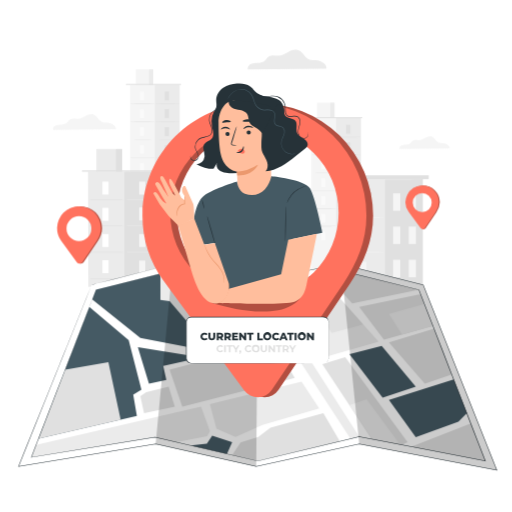
t = 0.00 s
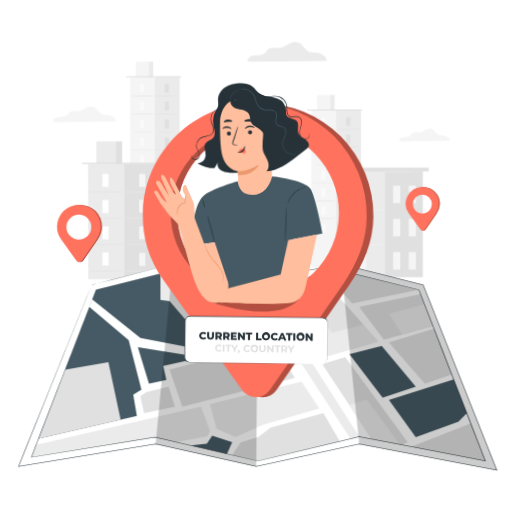
t = 0.56 s
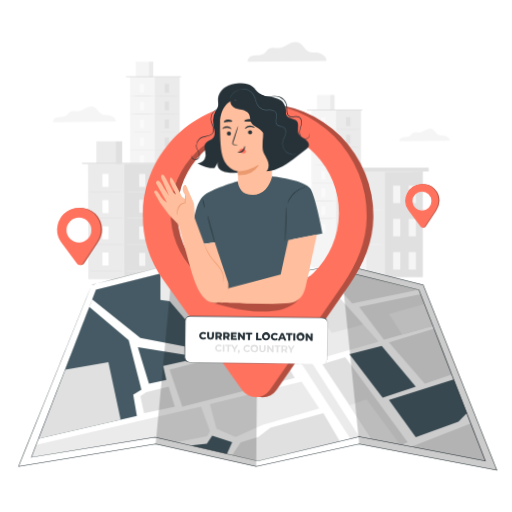
t = 0.94 s
t = 1.50 s: frame unchanged from t = 0.00 s, image omitted
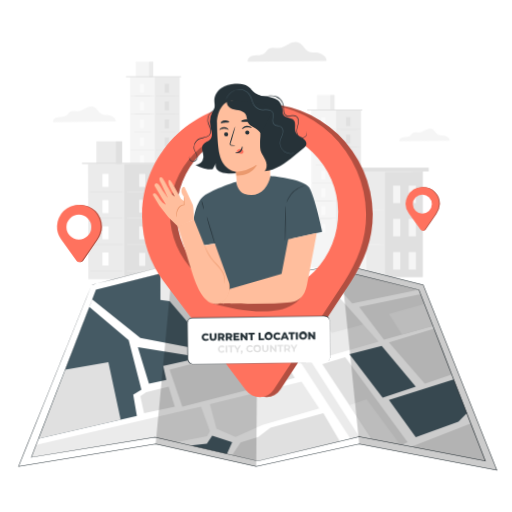
t = 2.06 s
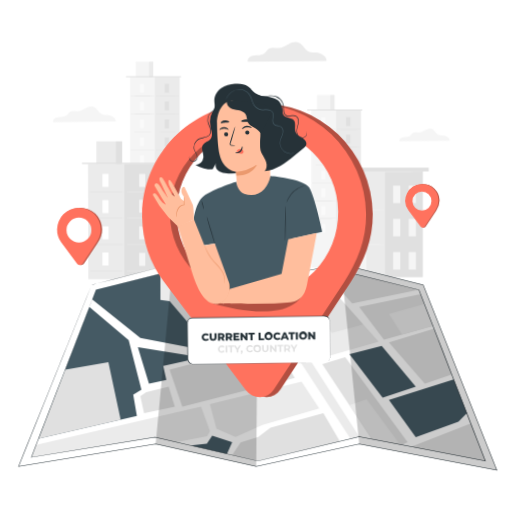
t = 2.44 s

The animated SVG that drew these frames (rendered in a browser with its animation timeline set to each time). Animation: 2 CSS @keyframes rules; one cycle of 3.00 s, repeats indefinitely.

<svg class="animated" id="freepik_stories-current-location" xmlns="http://www.w3.org/2000/svg" viewBox="0 0 500 500" version="1.1" xmlns:xlink="http://www.w3.org/1999/xlink" xmlns:svgjs="http://svgjs.com/svgjs"><style>svg#freepik_stories-current-location:not(.animated) .animable {opacity: 0;}svg#freepik_stories-current-location.animated #freepik--background-complete--inject-5 {animation: 1.5s Infinite  linear floating;animation-delay: 0s;}svg#freepik_stories-current-location.animated #freepik--Locators--inject-5 {animation: 1.5s Infinite  linear wind;animation-delay: 0s;}svg#freepik_stories-current-location.animated #freepik--Character--inject-5 {animation: 3s Infinite  linear wind;animation-delay: 0s;}            @keyframes floating {                0% {                    opacity: 1;                    transform: translateY(0px);                }                50% {                    transform: translateY(-10px);                }                100% {                    opacity: 1;                    transform: translateY(0px);                }            }                    @keyframes wind {                0% {                    transform: rotate( 0deg );                }                25% {                    transform: rotate( 1deg );                }                75% {                    transform: rotate( -1deg );                }            }        </style><g id="freepik--background-complete--inject-5" class="animable" style="transform-origin: 245.476px 164.33px;"><rect x="127.02" y="82.85" width="48.34" height="153.21" style="fill: rgb(245, 245, 245); transform-origin: 151.19px 159.455px;" id="elyuilho9wzn" class="animable"></rect><rect x="151.19" y="82.85" width="24.17" height="152.79" style="fill: rgb(235, 235, 235); transform-origin: 163.275px 159.245px;" id="el0h04pw9etzpq" class="animable"></rect><rect x="132.54" y="67.8" width="17.07" height="15.04" style="fill: rgb(245, 245, 245); transform-origin: 141.075px 75.32px;" id="ellj19z62yw1" class="animable"></rect><rect x="145.54" y="67.8" width="4.07" height="15.04" style="fill: rgb(235, 235, 235); transform-origin: 147.575px 75.32px;" id="elzzmv59bhnw" class="animable"></rect><polyline points="122.99 82.85 122.99 81.97 176.78 81.97 176.78 82.85" style="fill: rgb(224, 224, 224); transform-origin: 149.885px 82.41px;" id="el7h25yi2qckf" class="animable"></polyline><rect x="136.56" y="89.41" width="4.09" height="8.63" style="fill: rgb(250, 250, 250); transform-origin: 138.605px 93.725px;" id="el7ob0vquiq3m" class="animable"></rect><path d="M151.19,101.42c0,.09-5.41.17-12.09.17s-12.08-.08-12.08-.17,5.41-.16,12.08-.16S151.19,101.33,151.19,101.42Z" style="fill: rgb(224, 224, 224); transform-origin: 139.105px 101.425px;" id="el3442w9deucj" class="animable"></path><rect x="160.94" y="89.41" width="4.09" height="8.63" style="fill: rgb(224, 224, 224); transform-origin: 162.985px 93.725px;" id="elhxzxy5d0vb" class="animable"></rect><path d="M175.57,101.42c0,.09-5.41.17-12.08.17s-12.09-.08-12.09-.17,5.41-.16,12.09-.16S175.57,101.33,175.57,101.42Z" style="fill: rgb(224, 224, 224); transform-origin: 163.485px 101.425px;" id="elnuazk4t63k" class="animable"></path><rect x="160.94" y="106.54" width="4.09" height="8.63" style="fill: rgb(224, 224, 224); transform-origin: 162.985px 110.855px;" id="elce1n8hjfbx" class="animable"></rect><path d="M175.57,118.55c0,.09-5.41.17-12.08.17s-12.09-.08-12.09-.17,5.41-.16,12.09-.16S175.57,118.46,175.57,118.55Z" style="fill: rgb(224, 224, 224); transform-origin: 163.485px 118.555px;" id="elrkoq0sg6lv" class="animable"></path><rect x="160.94" y="124.18" width="4.09" height="8.63" style="fill: rgb(224, 224, 224); transform-origin: 162.985px 128.495px;" id="elm5mj435rwd" class="animable"></rect><path d="M175.57,136.2c0,.09-5.41.16-12.08.16s-12.09-.07-12.09-.16,5.41-.16,12.09-.16S175.57,136.11,175.57,136.2Z" style="fill: rgb(224, 224, 224); transform-origin: 163.485px 136.2px;" id="eld1p0kjfeeym" class="animable"></path><rect x="160.94" y="141.83" width="4.09" height="8.63" style="fill: rgb(224, 224, 224); transform-origin: 162.985px 146.145px;" id="el9jjzopswb47" class="animable"></rect><path d="M175.57,153.85c0,.09-5.41.16-12.08.16s-12.09-.07-12.09-.16,5.41-.17,12.09-.17S175.57,153.76,175.57,153.85Z" style="fill: rgb(224, 224, 224); transform-origin: 163.485px 153.845px;" id="elpeaikwmvxs" class="animable"></path><rect x="160.94" y="158.98" width="4.09" height="8.63" style="fill: rgb(224, 224, 224); transform-origin: 162.985px 163.295px;" id="els2krts6te7" class="animable"></rect><path d="M175.57,171c0,.09-5.41.17-12.08.17s-12.09-.08-12.09-.17,5.41-.16,12.09-.16S175.57,170.9,175.57,171Z" style="fill: rgb(224, 224, 224); transform-origin: 163.485px 171.005px;" id="elpa6teepyim" class="animable"></path><rect x="160.94" y="176.19" width="4.09" height="8.63" style="fill: rgb(224, 224, 224); transform-origin: 162.985px 180.505px;" id="eltjm08o0m9aa" class="animable"></rect><rect x="160.94" y="193.63" width="4.09" height="8.63" style="fill: rgb(224, 224, 224); transform-origin: 162.985px 197.945px;" id="elu359emgo5pj" class="animable"></rect><path d="M175.57,188.2c0,.09-5.41.17-12.08.17s-12.09-.08-12.09-.17,5.41-.16,12.09-.16S175.57,188.11,175.57,188.2Z" style="fill: rgb(224, 224, 224); transform-origin: 163.485px 188.205px;" id="el6xgjvv65gtx" class="animable"></path><rect x="136.56" y="106.8" width="4.09" height="8.63" style="fill: rgb(250, 250, 250); transform-origin: 138.605px 111.115px;" id="elow6atxjvv7" class="animable"></rect><path d="M151.19,118.81c0,.09-5.41.17-12.09.17S127,118.9,127,118.81s5.41-.16,12.08-.16S151.19,118.72,151.19,118.81Z" style="fill: rgb(224, 224, 224); transform-origin: 139.095px 118.815px;" id="eloc7im4o8bd" class="animable"></path><rect x="136.56" y="124.19" width="4.09" height="8.63" style="fill: rgb(250, 250, 250); transform-origin: 138.605px 128.505px;" id="el6j2efya9k4k" class="animable"></rect><path d="M151.19,136.21c0,.09-5.41.16-12.09.16S127,136.3,127,136.21s5.41-.17,12.08-.17S151.19,136.12,151.19,136.21Z" style="fill: rgb(224, 224, 224); transform-origin: 139.095px 136.205px;" id="el0amw1pxta6t" class="animable"></path><rect x="136.56" y="141.58" width="4.09" height="8.63" style="fill: rgb(250, 250, 250); transform-origin: 138.605px 145.895px;" id="elewnm3lyjiz" class="animable"></rect><path d="M151.19,153.6c0,.09-5.41.16-12.09.16S127,153.69,127,153.6s5.41-.17,12.08-.17S151.19,153.51,151.19,153.6Z" style="fill: rgb(224, 224, 224); transform-origin: 139.095px 153.595px;" id="el2p827lpzjsy" class="animable"></path><rect x="136.56" y="158.98" width="4.09" height="8.63" style="fill: rgb(250, 250, 250); transform-origin: 138.605px 163.295px;" id="ela8w69et4p8d" class="animable"></rect><path d="M151.19,171c0,.09-5.41.17-12.09.17S127,171.08,127,171s5.41-.16,12.08-.16S151.19,170.9,151.19,171Z" style="fill: rgb(224, 224, 224); transform-origin: 139.095px 171.005px;" id="elmrnf3nx4td" class="animable"></path><rect x="136.56" y="176.37" width="4.09" height="8.63" style="fill: rgb(250, 250, 250); transform-origin: 138.605px 180.685px;" id="elyclmzxaorpk" class="animable"></rect><path d="M151.19,188.38c0,.09-5.41.17-12.09.17s-12.08-.08-12.08-.17,5.41-.16,12.08-.16S151.19,188.29,151.19,188.38Z" style="fill: rgb(224, 224, 224); transform-origin: 139.105px 188.385px;" id="elkf6d6kfs2t" class="animable"></path><rect x="136.56" y="193.76" width="4.09" height="8.63" style="fill: rgb(250, 250, 250); transform-origin: 138.605px 198.075px;" id="eliiui4of7l2k" class="animable"></rect><rect x="304.06" y="115.33" width="48.34" height="153.21" style="fill: rgb(245, 245, 245); transform-origin: 328.23px 191.935px;" id="el5bf2g0wnfy5" class="animable"></rect><rect x="328.24" y="115.33" width="24.17" height="152.79" style="fill: rgb(235, 235, 235); transform-origin: 340.325px 191.725px;" id="el8o016kbi2po" class="animable"></rect><rect x="309.59" y="100.29" width="17.07" height="15.04" style="fill: rgb(245, 245, 245); transform-origin: 318.125px 107.81px;" id="elb8jbla6l5ts" class="animable"></rect><rect x="322.59" y="100.29" width="4.07" height="15.04" style="fill: rgb(235, 235, 235); transform-origin: 324.625px 107.81px;" id="elsa3sqn54bl" class="animable"></rect><polyline points="300.04 115.33 300.04 114.45 353.82 114.45 353.82 115.33" style="fill: rgb(224, 224, 224); transform-origin: 326.93px 114.89px;" id="eltwwqm2xl1ur" class="animable"></polyline><rect x="313.61" y="121.89" width="4.09" height="8.63" style="fill: rgb(250, 250, 250); transform-origin: 315.655px 126.205px;" id="elhy3jhw8geth" class="animable"></rect><path d="M328.24,133.91c0,.09-5.41.16-12.09.16s-12.09-.07-12.09-.16,5.42-.17,12.09-.17S328.24,133.82,328.24,133.91Z" style="fill: rgb(224, 224, 224); transform-origin: 316.15px 133.905px;" id="elcso25skc3" class="animable"></path><rect x="337.99" y="121.89" width="4.09" height="8.63" style="fill: rgb(224, 224, 224); transform-origin: 340.035px 126.205px;" id="ela3gdy71un3m" class="animable"></rect><path d="M352.62,133.91c0,.09-5.41.16-12.09.16s-12.08-.07-12.08-.16,5.41-.17,12.08-.17S352.62,133.82,352.62,133.91Z" style="fill: rgb(224, 224, 224); transform-origin: 340.535px 133.905px;" id="eldw27gc37je9" class="animable"></path><rect x="337.99" y="139.02" width="4.09" height="8.63" style="fill: rgb(224, 224, 224); transform-origin: 340.035px 143.335px;" id="el6vopgtieeie" class="animable"></rect><path d="M352.62,151c0,.09-5.41.16-12.09.16s-12.08-.07-12.08-.16,5.41-.17,12.08-.17S352.62,151,352.62,151Z" style="fill: rgb(224, 224, 224); transform-origin: 340.535px 150.995px;" id="el9x82dpg7xme" class="animable"></path><rect x="337.99" y="156.67" width="4.09" height="8.63" style="fill: rgb(224, 224, 224); transform-origin: 340.035px 160.985px;" id="elug97d4pw86h" class="animable"></rect><path d="M352.62,168.69c0,.09-5.41.16-12.09.16s-12.08-.07-12.08-.16,5.41-.17,12.08-.17S352.62,168.6,352.62,168.69Z" style="fill: rgb(224, 224, 224); transform-origin: 340.535px 168.685px;" id="el06xc1qltgmy9" class="animable"></path><rect x="337.99" y="174.32" width="4.09" height="8.63" style="fill: rgb(224, 224, 224); transform-origin: 340.035px 178.635px;" id="ellharsycz0d" class="animable"></rect><path d="M352.62,186.33c0,.1-5.41.17-12.09.17s-12.08-.07-12.08-.17,5.41-.16,12.08-.16S352.62,186.24,352.62,186.33Z" style="fill: rgb(224, 224, 224); transform-origin: 340.535px 186.335px;" id="eltnoab4tef" class="animable"></path><rect x="337.99" y="191.46" width="4.09" height="8.63" style="fill: rgb(224, 224, 224); transform-origin: 340.035px 195.775px;" id="elbajqomd4rnj" class="animable"></rect><path d="M352.62,203.48c0,.09-5.41.16-12.09.16s-12.08-.07-12.08-.16,5.41-.17,12.08-.17S352.62,203.39,352.62,203.48Z" style="fill: rgb(224, 224, 224); transform-origin: 340.535px 203.475px;" id="elkz4r7sgyu4g" class="animable"></path><rect x="337.99" y="208.67" width="4.09" height="8.63" style="fill: rgb(224, 224, 224); transform-origin: 340.035px 212.985px;" id="elduoxvugnmho" class="animable"></rect><rect x="337.99" y="226.11" width="4.09" height="8.63" style="fill: rgb(224, 224, 224); transform-origin: 340.035px 230.425px;" id="elp2m0fdvlkv" class="animable"></rect><path d="M352.62,220.69c0,.09-5.41.16-12.09.16s-12.08-.07-12.08-.16,5.41-.16,12.08-.16S352.62,220.6,352.62,220.69Z" style="fill: rgb(224, 224, 224); transform-origin: 340.535px 220.69px;" id="elyp63ryld4c" class="animable"></path><rect x="313.61" y="139.28" width="4.09" height="8.63" style="fill: rgb(250, 250, 250); transform-origin: 315.655px 143.595px;" id="elsxt0y0s300f" class="animable"></rect><path d="M328.24,151.3c0,.09-5.41.16-12.09.16s-12.09-.07-12.09-.16,5.42-.16,12.09-.16S328.24,151.21,328.24,151.3Z" style="fill: rgb(224, 224, 224); transform-origin: 316.15px 151.3px;" id="elyb9adgf3px" class="animable"></path><rect x="313.61" y="156.68" width="4.09" height="8.63" style="fill: rgb(250, 250, 250); transform-origin: 315.655px 160.995px;" id="elogohfiiir5" class="animable"></rect><path d="M328.24,168.69c0,.09-5.41.17-12.09.17s-12.09-.08-12.09-.17,5.42-.16,12.09-.16S328.24,168.6,328.24,168.69Z" style="fill: rgb(224, 224, 224); transform-origin: 316.15px 168.695px;" id="elz3wpm6xklgb" class="animable"></path><rect x="313.61" y="174.07" width="4.09" height="8.63" style="fill: rgb(250, 250, 250); transform-origin: 315.655px 178.385px;" id="el7u3lfj52m6v" class="animable"></rect><path d="M328.24,186.08c0,.1-5.41.17-12.09.17s-12.09-.07-12.09-.17,5.42-.16,12.09-.16S328.24,186,328.24,186.08Z" style="fill: rgb(224, 224, 224); transform-origin: 316.15px 186.085px;" id="el8a2twg5my8f" class="animable"></path><rect x="313.61" y="191.46" width="4.09" height="8.63" style="fill: rgb(250, 250, 250); transform-origin: 315.655px 195.775px;" id="elxeoq6dld94" class="animable"></rect><path d="M328.24,203.48c0,.09-5.41.16-12.09.16s-12.09-.07-12.09-.16,5.42-.17,12.09-.17S328.24,203.39,328.24,203.48Z" style="fill: rgb(224, 224, 224); transform-origin: 316.15px 203.475px;" id="elfmz5nv0y8il" class="animable"></path><rect x="313.61" y="208.86" width="4.09" height="8.63" style="fill: rgb(250, 250, 250); transform-origin: 315.655px 213.175px;" id="eli5391kdj2v" class="animable"></rect><path d="M328.24,220.87c0,.09-5.41.16-12.09.16s-12.09-.07-12.09-.16,5.42-.16,12.09-.16S328.24,220.78,328.24,220.87Z" style="fill: rgb(224, 224, 224); transform-origin: 316.15px 220.87px;" id="elgacbzw2xa2" class="animable"></path><rect x="313.61" y="226.25" width="4.09" height="8.63" style="fill: rgb(250, 250, 250); transform-origin: 315.655px 230.565px;" id="elhzrxze6yp77" class="animable"></rect><rect x="334.49" y="174.78" width="78.28" height="103.24" style="fill: rgb(235, 235, 235); transform-origin: 373.63px 226.4px;" id="eld4s3513iuh5" class="animable"></rect><rect x="376.06" y="174.78" width="36.7" height="103.24" style="fill: rgb(224, 224, 224); transform-origin: 394.41px 226.4px;" id="el7fq5rejdny6" class="animable"></rect><rect x="350.9" y="188.76" width="7.04" height="17.1" style="fill: rgb(245, 245, 245); transform-origin: 354.42px 197.31px;" id="el4fc602aqlz8" class="animable"></rect><rect x="350.9" y="255.68" width="7.04" height="17.1" style="fill: rgb(245, 245, 245); transform-origin: 354.42px 264.23px;" id="elupz9mplnj8" class="animable"></rect><path d="M376.06,212.57c0,.19-9.3.34-20.78.34s-20.79-.15-20.79-.34,9.3-.35,20.79-.35S376.06,212.37,376.06,212.57Z" style="fill: rgb(245, 245, 245); transform-origin: 355.275px 212.565px;" id="elt95zuyf01k" class="animable"></path><rect x="350.9" y="222.47" width="7.04" height="17.1" style="fill: rgb(245, 245, 245); transform-origin: 354.42px 231.02px;" id="elcof5fc7k4sg" class="animable"></rect><path d="M376.06,246.28c0,.19-9.3.35-20.78.35s-20.79-.16-20.79-.35,9.3-.35,20.79-.35S376.06,246.09,376.06,246.28Z" style="fill: rgb(245, 245, 245); transform-origin: 355.275px 246.28px;" id="elunfre3uxgf" class="animable"></path><rect x="383.86" y="188.76" width="7.04" height="17.1" style="fill: rgb(245, 245, 245); transform-origin: 387.38px 197.31px;" id="elidujfyw2pa" class="animable"></rect><rect x="399.13" y="188.76" width="7.04" height="17.1" style="fill: rgb(245, 245, 245); transform-origin: 402.65px 197.31px;" id="el5fk5jxnop98" class="animable"></rect><rect x="383.86" y="221.2" width="7.04" height="17.1" style="fill: rgb(245, 245, 245); transform-origin: 387.38px 229.75px;" id="eltfvmqva35g" class="animable"></rect><rect x="399.13" y="221.2" width="7.04" height="17.1" style="fill: rgb(245, 245, 245); transform-origin: 402.65px 229.75px;" id="ellj2sn0yyyx" class="animable"></rect><rect x="383.86" y="253.65" width="7.04" height="17.1" style="fill: rgb(245, 245, 245); transform-origin: 387.38px 262.2px;" id="elq21aqyih8ba" class="animable"></rect><rect x="399.13" y="253.65" width="7.04" height="17.1" style="fill: rgb(245, 245, 245); transform-origin: 402.65px 262.2px;" id="el6vcofxj9bff" class="animable"></rect><rect x="328.6" y="171.18" width="90.05" height="3.72" style="fill: rgb(224, 224, 224); transform-origin: 373.625px 173.04px;" id="elrpl6nvkixxm" class="animable"></rect><path d="M413.31,175.26c0,.19-17.49.34-39.07.34s-39.08-.15-39.08-.34,17.5-.35,39.08-.35S413.31,175.06,413.31,175.26Z" style="fill: rgb(235, 235, 235); transform-origin: 374.235px 175.255px;" id="el3mcf43ci37a" class="animable"></path><polygon points="157.43 280.08 86.29 280.08 85.98 167.65 157.12 167.65 157.43 280.08" style="fill: rgb(235, 235, 235); transform-origin: 121.705px 223.865px;" id="elsb2k0ss41n" class="animable"></polygon><rect x="121.55" y="167.65" width="35.57" height="112.43" style="fill: rgb(224, 224, 224); transform-origin: 139.335px 223.865px;" id="elnlh0e3366el" class="animable"></rect><rect x="94.1" y="145.52" width="25.12" height="22.13" style="fill: rgb(235, 235, 235); transform-origin: 106.66px 156.585px;" id="elol1gu7yq13j" class="animable"></rect><rect x="113.23" y="145.52" width="5.99" height="22.13" style="fill: rgb(224, 224, 224); transform-origin: 116.225px 156.585px;" id="elfiajjx1knp6" class="animable"></rect><rect x="80.05" y="166.36" width="79.15" height="1.29" style="fill: rgb(224, 224, 224); transform-origin: 119.625px 167.005px;" id="el2aj17487n1v" class="animable"></rect><rect x="100.02" y="177.31" width="6.02" height="12.7" style="fill: rgb(255, 255, 255); transform-origin: 103.03px 183.66px;" id="eli0b9gensyt" class="animable"></rect><path d="M121.55,195c0,.13-8,.24-17.79.24S86,195.12,86,195s8-.24,17.78-.24S121.55,194.85,121.55,195Z" style="fill: rgb(224, 224, 224); transform-origin: 103.775px 195px;" id="elog9nk78yzlb" class="animable"></path><rect x="135.9" y="177.31" width="6.02" height="12.7" style="fill: rgb(245, 245, 245); transform-origin: 138.91px 183.66px;" id="el75320gck9oc" class="animable"></rect><path d="M157.43,195c0,.13-8,.24-17.79.24s-17.78-.11-17.78-.24,8-.24,17.78-.24S157.43,194.85,157.43,195Z" style="fill: rgb(235, 235, 235); transform-origin: 139.645px 195px;" id="ell3yhnqosc9o" class="animable"></path><rect x="135.9" y="202.52" width="6.02" height="12.7" style="fill: rgb(245, 245, 245); transform-origin: 138.91px 208.87px;" id="ele2k9lw5jt57" class="animable"></rect><path d="M157.43,220.2c0,.13-8,.24-17.79.24s-17.78-.11-17.78-.24,8-.25,17.78-.25S157.43,220.06,157.43,220.2Z" style="fill: rgb(235, 235, 235); transform-origin: 139.645px 220.195px;" id="elx4hppwiidj" class="animable"></path><rect x="135.9" y="228.49" width="6.02" height="12.7" style="fill: rgb(245, 245, 245); transform-origin: 138.91px 234.84px;" id="el16ijuo7zu51" class="animable"></rect><path d="M157.43,246.17c0,.13-8,.24-17.79.24s-17.78-.11-17.78-.24,8-.25,17.78-.25S157.43,246,157.43,246.17Z" style="fill: rgb(235, 235, 235); transform-origin: 139.645px 246.165px;" id="elpfm3ui0bwk8" class="animable"></path><rect x="135.9" y="254.45" width="6.02" height="12.7" style="fill: rgb(245, 245, 245); transform-origin: 138.91px 260.8px;" id="el6besq4tskk5" class="animable"></rect><path d="M157.43,272.14c0,.13-8,.24-17.79.24s-17.78-.11-17.78-.24,8-.25,17.78-.25S157.43,272,157.43,272.14Z" style="fill: rgb(235, 235, 235); transform-origin: 139.645px 272.135px;" id="elw6a3e04i6k9" class="animable"></path><rect x="100.02" y="202.9" width="6.02" height="12.7" style="fill: rgb(255, 255, 255); transform-origin: 103.03px 209.25px;" id="el3f1400pasax" class="animable"></rect><path d="M121.55,220.58c0,.14-8,.24-17.79.24S86,220.72,86,220.58s8-.24,17.78-.24S121.55,220.45,121.55,220.58Z" style="fill: rgb(224, 224, 224); transform-origin: 103.775px 220.58px;" id="elyyw65wcln2m" class="animable"></path><rect x="100.02" y="228.49" width="6.02" height="12.7" style="fill: rgb(255, 255, 255); transform-origin: 103.03px 234.84px;" id="elsxrm7rro1xo" class="animable"></rect><path d="M121.55,246.17c0,.14-8,.25-17.79.25S86,246.31,86,246.17s8-.24,17.78-.24S121.55,246,121.55,246.17Z" style="fill: rgb(224, 224, 224); transform-origin: 103.775px 246.175px;" id="el9lpd0iqp9av" class="animable"></path><rect x="100.02" y="254.09" width="6.02" height="12.7" style="fill: rgb(255, 255, 255); transform-origin: 103.03px 260.44px;" id="elgjzdk866f6v" class="animable"></rect><path d="M121.55,271.77c0,.13-8,.24-17.79.24S86,271.9,86,271.77s8-.24,17.78-.24S121.55,271.63,121.55,271.77Z" style="fill: rgb(224, 224, 224); transform-origin: 103.775px 271.77px;" id="elj9u45812emn" class="animable"></path><path d="M439.16,144.93c.38-2.74-3.48-5-6.38-5.22a16.68,16.68,0,0,1-4.13-.35c-2.83-1-4-4.66-6.73-5.82-2.07-.88-4.45-.1-6.46.91s-4,2.28-6.23,2.42c-2,.13-4.07-.6-5.77.36-1.27.71-1.94,2.17-3.11,3a7.48,7.48,0,0,1-4.06,1.1,11.31,11.31,0,0,0-4.19.68,3.3,3.3,0,0,0-2.1,3.36Z" style="fill: rgb(245, 245, 245); transform-origin: 414.587px 139.264px;" id="elizda717cwa" class="animable"></path><path d="M318.81,67c.59-4.27-5.45-7.79-10-8.16-2.16-.17-4.41.16-6.45-.55-4.44-1.55-6.22-7.29-10.55-9.12-3.24-1.36-7-.15-10.11,1.43s-6.24,3.57-9.75,3.8c-3,.19-6.37-.94-9,.55-2,1.11-3,3.41-4.86,4.76s-4.14,1.6-6.36,1.72-4.53.15-6.56,1.07-3.7,3.08-3.28,5.26Z" style="fill: rgb(235, 235, 235); transform-origin: 280.337px 58.1702px;" id="ele4yo1sbmxgw" class="animable"></path><path d="M113.2,126.2c.47-3.41-4.34-6.22-8-6.51-1.72-.14-3.51.13-5.15-.44-3.54-1.24-5-5.81-8.4-7.27-2.59-1.09-5.56-.12-8.06,1.14s-5,2.85-7.78,3c-2.43.15-5.07-.75-7.2.44-1.59.88-2.42,2.71-3.88,3.79a9.14,9.14,0,0,1-5.07,1.37,14.4,14.4,0,0,0-5.23.86c-1.61.74-2.95,2.45-2.61,4.19Z" style="fill: rgb(245, 245, 245); transform-origin: 82.4994px 119.139px;" id="el41ui6rytsll" class="animable"></path></g><g id="freepik--Locators--inject-5" class="animable" style="transform-origin: 242.576px 219.306px;"><path d="M77.83,201.41A21.36,21.36,0,0,0,61,235.23h0l.2.29,0,0,15.13,20.57a3.25,3.25,0,0,0,5.31-.11l13.67-20.33c2.58-3.94,4.36-8.07,4.36-12.93A21.36,21.36,0,0,0,77.83,201.41Zm.51,36.89A16.06,16.06,0,1,1,94.4,222.24,16.06,16.06,0,0,1,78.34,238.3Z" style="fill: rgb(255, 114, 94); transform-origin: 78.3274px 229.408px;" id="el6ivy7iwrzxh" class="animable"></path><g id="el6563wqv82b7"><g style="opacity: 0.3; transform-origin: 78.3274px 229.408px;" class="animable"><path d="M77.83,201.41A21.36,21.36,0,0,0,61,235.23h0l.2.29,0,0,15.13,20.57a3.25,3.25,0,0,0,5.31-.11l13.67-20.33c2.58-3.94,4.36-8.07,4.36-12.93A21.36,21.36,0,0,0,77.83,201.41Zm.51,36.89A16.06,16.06,0,1,1,94.4,222.24,16.06,16.06,0,0,1,78.34,238.3Z" id="elcdosy6omals" class="animable" style="transform-origin: 78.3274px 229.408px;"></path></g></g><path d="M76.57,201.41a21.43,21.43,0,0,0-20.85,20.83,21.18,21.18,0,0,0,4,13h0l.21.29,0,0,15.12,20.57A3.25,3.25,0,0,0,80.4,256l13.67-20.33c2.59-3.94,4.36-8.07,4.36-12.93A21.36,21.36,0,0,0,76.57,201.41Zm.5,34a12.16,12.16,0,1,1,12.17-12.16A12.16,12.16,0,0,1,77.07,235.4Z" style="fill: rgb(255, 114, 94); transform-origin: 77.0707px 229.43px;" id="el6ig76bkvis3" class="animable"></path><path d="M412.86,181.16A16.28,16.28,0,0,0,400,206.94h0l.16.22,0,0,11.53,15.67a2.47,2.47,0,0,0,4-.08l10.42-15.49a17.66,17.66,0,0,0,3.33-9.85A16.29,16.29,0,0,0,412.86,181.16Zm.39,28.12A12.24,12.24,0,1,1,425.49,197,12.24,12.24,0,0,1,413.25,209.28Z" style="fill: rgb(255, 114, 94); transform-origin: 413.189px 202.484px;" id="el6l5yc9fpbw4" class="animable"></path><g id="el1339jn3hfbg"><g style="opacity: 0.3; transform-origin: 413.189px 202.484px;" class="animable"><path d="M412.86,181.16A16.28,16.28,0,0,0,400,206.94h0l.16.22,0,0,11.53,15.67a2.47,2.47,0,0,0,4-.08l10.42-15.49a17.66,17.66,0,0,0,3.33-9.85A16.29,16.29,0,0,0,412.86,181.16Zm.39,28.12A12.24,12.24,0,1,1,425.49,197,12.24,12.24,0,0,1,413.25,209.28Z" id="elttxqsw4y29" class="animable" style="transform-origin: 413.189px 202.484px;"></path></g></g><path d="M411.9,181.16a16.28,16.28,0,0,0-12.83,25.78h0l.15.22,0,0,11.52,15.67a2.48,2.48,0,0,0,4.05-.08l10.42-15.49a17.65,17.65,0,0,0,3.32-9.85A16.28,16.28,0,0,0,411.9,181.16Zm.38,25.91a9.27,9.27,0,1,1,9.27-9.27A9.26,9.26,0,0,1,412.28,207.07Z" style="fill: rgb(255, 114, 94); transform-origin: 412.269px 202.498px;" id="elj9va49sn33" class="animable"></path></g><g id="freepik--Map--inject-5" class="animable" style="transform-origin: 251.695px 358.685px;"><polygon points="89.51 278.19 18.09 455.55 152 433.53 250.21 455.55 350.79 433.53 485.3 459.19 413.29 278.19 332.94 257.95 251.7 273.43 168.67 257.95 89.51 278.19" style="fill: rgb(255, 255, 255); transform-origin: 251.695px 358.57px;" id="eljcovxts43y" class="animable"></polygon><path d="M89.51,278.19l1.31-.35,3.91-1,15.32-3.95,58.59-15h.05l83,15.43h-.07l81.24-15.5H333L413.34,278l.12,0,0,.11,72,181,.18.44-.47-.09-69.19-13.2-65.32-12.46h.11l-100.59,22,0,0-.06,0-98.2-22H152l-133.92,22-.33.05.13-.31c22.09-54.76,40-99.1,52.34-129.75l14.26-35.27,3.71-9.16c.84-2.06,1.28-3.11,1.28-3.11s-.41,1.07-1.24,3.15l-3.68,9.2L70.42,325.87,18.27,455.62l-.21-.26L152,433.3h.09l98.2,22h-.1l100.58-22,.05,0h0l65.32,12.46,69.19,13.2-.29.35-72-181,.16.14-80.34-20.26H333L251.73,273.6h-.07l-83-15.52h0L110.13,273l-15.35,3.89-3.93,1Z" style="fill: rgb(38, 50, 56); transform-origin: 251.695px 358.685px;" id="ele8u5ibgb63r" class="animable"></path><polygon points="93.68 282.95 30.59 446.62 151.41 426.98 251.7 450.19 350.79 426.39 473.99 450.19 409.12 282.95 334.13 264.5 251.7 279.98 167.48 264.5 93.68 282.95" style="fill: rgb(255, 255, 255); transform-origin: 252.29px 357.345px;" id="el88wpd7qa1gw" class="animable"></polygon><polygon points="37.6 428.44 133.63 406.19 130.09 385.51 138.07 380.48 125.65 332.17 87.25 299.62 37.6 428.44" style="fill: rgb(69, 90, 100); transform-origin: 87.835px 364.03px;" id="eliup5n640vq9" class="animable"></polygon><polygon points="30.59 446.62 35.27 434.48 196.29 397.07 205.03 421.14 202.2 426 171.96 431.74 151.41 426.98 30.59 446.62" style="fill: rgb(235, 235, 235); transform-origin: 117.81px 421.845px;" id="el20umtt3tbqh" class="animable"></polygon><polygon points="205.03 394.74 211.42 418.55 229.97 426.61 256.35 414.89 311.7 398.77 294.43 372.75 205.03 394.74" style="fill: rgb(235, 235, 235); transform-origin: 258.365px 399.68px;" id="eluf64axkw7z9" class="animable"></polygon><polygon points="140.72 403.56 170.64 397.07 164.67 377.63 142.87 382.89 137.07 386.99 140.72 403.56" style="fill: rgb(224, 224, 224); transform-origin: 153.855px 390.595px;" id="el6ly7taiatr8" class="animable"></polygon><polygon points="134.61 339.13 145.47 374.78 162.45 371.04 159.39 357.35 196.74 348.98 134.61 339.13" style="fill: rgb(69, 90, 100); transform-origin: 165.675px 356.955px;" id="el697okldbdnb" class="animable"></polygon><polygon points="90.08 292.3 137.07 330.02 199.45 341.85 265.99 325.31 235.62 277.02 167.48 264.5 93.68 282.95 90.08 292.3" style="fill: rgb(235, 235, 235); transform-origin: 178.035px 303.175px;" id="elwmlvqp2xf8g" class="animable"></polygon><polygon points="244.71 278.69 342.26 428.44 350.79 426.39 256.37 279.1 251.7 279.98 244.71 278.69" style="fill: rgb(235, 235, 235); transform-origin: 297.75px 353.565px;" id="elprrnu2plf3f" class="animable"></polygon><polygon points="165.67 361.12 178.03 397.07 287.77 369.03 267.46 334.46 165.67 361.12" style="fill: rgb(224, 224, 224); transform-origin: 226.72px 365.765px;" id="elc3qkqkqjmpb" class="animable"></polygon><polyline points="226.72 444.41 227.79 442.82 235 432.11 252.29 426.61 264.19 417.65 315.76 403.56 331.78 430.95 251.7 450.19" style="fill: rgb(224, 224, 224); transform-origin: 279.25px 426.875px;" id="el28kbjsmrj7d" class="animable"></polyline><polygon points="318.08 267.51 343.92 296.26 409.12 282.95 334.13 264.5 318.08 267.51" style="fill: rgb(224, 224, 224); transform-origin: 363.6px 280.38px;" id="elzgesp1s976l" class="animable"></polygon><polygon points="422.84 318.32 374.96 331.63 350.79 299.62 410.75 287.17 422.84 318.32" style="fill: rgb(224, 224, 224); transform-origin: 386.815px 309.4px;" id="elr7tigwqfggq" class="animable"></polygon><polygon points="261.49 278.13 311.7 350.25 369.64 333.62 311.7 268.71 261.49 278.13" style="fill: rgb(235, 235, 235); transform-origin: 315.565px 309.48px;" id="elv10ecc1bmm8" class="animable"></polygon><polygon points="401.85 436.25 459.78 413.56 473.99 450.19 401.85 436.25" style="fill: rgb(224, 224, 224); transform-origin: 437.92px 431.875px;" id="elqiaefr188cd" class="animable"></polygon><polygon points="341.26 345.94 372.74 337.73 405.99 377.63 373.63 388.37 341.26 345.94" style="fill: rgb(69, 90, 100); transform-origin: 373.625px 363.05px;" id="elo593kjbvoih" class="animable"></polygon><polygon points="379.83 334.46 414.86 374.62 441.24 365.76 423.89 321.04 379.83 334.46" style="fill: rgb(224, 224, 224); transform-origin: 410.535px 347.83px;" id="el3uvj0as5flb" class="animable"></polygon><polygon points="405.99 426.88 379.83 390.59 443.06 370.44 455.9 403.56 447.66 411.85 405.99 426.88" style="fill: rgb(69, 90, 100); transform-origin: 417.865px 398.66px;" id="elf0anjbccqpm" class="animable"></polygon><polygon points="314.77 355.55 362.83 428.44 392.43 434.43 398.01 431.88 337.11 348.82 314.77 355.55" style="fill: rgb(224, 224, 224); transform-origin: 356.39px 391.625px;" id="elzagkkrb7xsh" class="animable"></polygon><polygon points="117.81 409.86 105.84 353.56 63.62 360.94 37.6 428.44 117.81 409.86" style="fill: rgb(224, 224, 224); transform-origin: 77.705px 391px;" id="elml87r924h5p" class="animable"></polygon><polygon points="156.63 267.21 156.63 292.99 165.67 294.13 190.91 323.53 212.61 321.04 222.94 336.01 199.45 341.85 137.07 330.02 90.08 292.3 93.68 282.95 156.63 267.21" style="fill: rgb(69, 90, 100); transform-origin: 156.51px 304.53px;" id="el968gqh7ibr" class="animable"></polygon><polygon points="288.59 273.27 324.04 325 354.58 316.75 311.7 268.71 288.59 273.27" style="fill: rgb(224, 224, 224); transform-origin: 321.585px 296.855px;" id="el9f3jspu4a1w" class="animable"></polygon><polygon points="392.66 326.71 379.83 306.66 414.51 296.86 422.84 318.32 392.66 326.71" style="fill: rgb(235, 235, 235); transform-origin: 401.335px 311.785px;" id="elj7kw0eqfam" class="animable"></polygon><polygon points="341.26 395.73 358.05 389.92 390.61 434.06 362.83 428.44 341.26 395.73" style="fill: rgb(235, 235, 235); transform-origin: 365.935px 411.99px;" id="el8wt1bnhmh3m" class="animable"></polygon><polygon points="186.41 435.08 202.02 433.18 207.22 425.57 226.72 431.7 221.62 443.23 186.41 435.08" style="fill: rgb(69, 90, 100); transform-origin: 206.565px 434.4px;" id="elo9xpvnp1yuj" class="animable"></polygon><path d="M93.68,283l4.86-1.25,14.28-3.6,54.63-13.73h.05l84.23,15.43h-.07l82.43-15.51h.09l75,18.43.11,0,0,.12C429.2,334,451.13,390.56,474.23,450.1l.17.44-.46-.09-61.81-11.94-61.39-11.87h.11l-99.09,23.8h-.12L151.36,427.21h.09L30.62,446.81l-.32.05.11-.31C49.94,396,65.75,355.08,76.67,326.8c5.47-14.12,9.71-25.09,12.59-32.53l3.29-8.45c.74-1.91,1.13-2.87,1.13-2.87s-.37,1-1.1,2.91l-3.24,8.48-12.51,32.6L30.77,446.69l-.21-.25,120.81-19.68h.09L251.75,450h-.11l99.09-23.81.06,0h0L412.23,438,474,449.94l-.29.35c-23.09-59.55-45-116.07-64.85-167.25l.16.14-75-18.47h.09l-82.44,15.44h-.07l-84.2-15.52h0L112.9,278.21l-14.31,3.55Z" style="fill: rgb(38, 50, 56); transform-origin: 252.35px 357.44px;" id="el49mwvvkxlkf" class="animable"></path><g id="elgqdign574p7"><g style="opacity: 0.2; transform-origin: 201.85px 356.75px;" class="animable"><polygon points="250.21 455.55 251.7 273.43 168.67 257.95 152 433.53 250.21 455.55" id="el82qgv031lz9" class="animable" style="transform-origin: 201.85px 356.75px;"></polygon></g></g><g id="eludc8nxptc8"><g style="opacity: 0.2; transform-origin: 409.12px 358.57px;" class="animable"><polygon points="332.94 257.95 350.79 433.53 485.3 459.19 413.29 278.19 332.94 257.95" id="elyf46o6x6cw" class="animable" style="transform-origin: 409.12px 358.57px;"></polygon></g></g></g><g id="freepik--Character--inject-5" class="animable animator-active" style="transform-origin: 251.727px 234.669px;"><path d="M252.34,101.09c-58,1.35-105.31,48.63-106.69,106.63a108.79,108.79,0,0,0,20.55,66.47h0l1.07,1.45.15.21,77.4,105.28a16.62,16.62,0,0,0,27.18-.57l70-104c13.24-20.2,22.32-41.3,22.32-66.18A109.32,109.32,0,0,0,252.34,101.09Zm2.6,188.79a82.19,82.19,0,1,1,82.18-82.19A82.19,82.19,0,0,1,254.94,289.88Z" style="fill: rgb(255, 114, 94); transform-origin: 254.967px 244.481px;" id="elfsq4sd7fm64" class="animable"></path><g id="elcixvbqmew5j"><g style="opacity: 0.3; transform-origin: 254.967px 244.481px;" class="animable"><path d="M252.34,101.09c-58,1.35-105.31,48.63-106.69,106.63a108.79,108.79,0,0,0,20.55,66.47h0l1.07,1.45.15.21,77.4,105.28a16.62,16.62,0,0,0,27.18-.57l70-104c13.24-20.2,22.32-41.3,22.32-66.18A109.32,109.32,0,0,0,252.34,101.09Zm2.6,188.79a82.19,82.19,0,1,1,82.18-82.19A82.19,82.19,0,0,1,254.94,289.88Z" id="eljo8rzjcq29" class="animable" style="transform-origin: 254.967px 244.481px;"></path></g></g><path d="M245.86,101.09c-58,1.35-105.31,48.63-106.69,106.63a108.79,108.79,0,0,0,20.55,66.47h0l1.07,1.45.15.21,77.4,105.28a16.62,16.62,0,0,0,27.18-.57l70-104c13.24-20.2,22.32-41.3,22.32-66.18A109.32,109.32,0,0,0,245.86,101.09Zm2.6,188.79a82.19,82.19,0,1,1,82.18-82.19A82.19,82.19,0,0,1,248.46,289.88Z" style="fill: rgb(255, 114, 94); transform-origin: 248.487px 244.481px;" id="elh0ew45fkt0o" class="animable"></path><g id="elmzm60fvig7"><g style="opacity: 0.3; transform-origin: 251.959px 286.962px;" class="animable"><path d="M295.74,269.68c-1.32,1.49-88.23,24.44-89.54,25.93,16.66,5.08,37,9.5,54.42,8.49,9.81-.56,20-2.31,27.8-8.35S300.46,278.3,295.74,269.68Z" id="el86ctufk8g9e" class="animable" style="transform-origin: 251.959px 286.962px;"></path></g></g><path d="M212.74,103.82a22.71,22.71,0,0,0-5.68,20.24c.76,3.46,2.28,7.32.38,10.31s-6.32,3.5-8.09,6.53c-2.1,3.55.7,8,.35,12.14a8.18,8.18,0,0,1-7.77,7.22,31.83,31.83,0,0,0,16.62,4.6q1.8-3.12,3.59-6.24c-1.38,2.21-.5,5.28,1.39,7.07s4.53,2.54,7.1,3A40.47,40.47,0,0,0,255,158" style="fill: rgb(38, 50, 56); transform-origin: 223.465px 136.511px;" id="elzn1249yavwc" class="animable"></path><path d="M282.86,125.52c-1.25-2.56-3.07-4.84-4-7.52-2.1-5.75-.15-12.84-3.78-17.77-2.58-3.52-7.2-4.77-11.51-5.46s-8.88-1.15-12.38-3.74c-2.57-1.91-4.28-4.79-6.84-6.7-3.65-2.73-8.54-3.14-13.08-2.79S221.85,83,218,85.65s-6.79,6.94-6.89,11.62c-.05,2.28.55,4.58.15,6.82-.44,2.47-2,4.57-2.87,6.93a12,12,0,0,0,5,13.83l37.5,36.57c7,1.58,22.76-3.73,27.22-9.38S286,132,282.86,125.52Z" style="fill: rgb(38, 50, 56); transform-origin: 245.942px 121.568px;" id="elk5hdpqtwyx" class="animable"></path><path d="M213.43,119.52c0-9.49,5.55-21.49,15-21.08l29.9,5.59a5.56,5.56,0,0,1,5.31,5.32l1.3,71.16.2,0s-5.4,20.44-25.24,15.59c-3.94-1-6-5.06-7-9.35l-.19,0c-.05-.52-.08-1-.12-1.49a46.29,46.29,0,0,1-.75-9.73h0c-.43-5.73-.57-8.08-.57-8s-12.21-1.24-15.7-16.85C213.84,143,213.43,130.07,213.43,119.52Z" style="fill: rgb(255, 190, 157); transform-origin: 239.285px 147.637px;" id="elm08lmh12tu" class="animable"></path><path d="M240.82,129.25a2,2,0,0,0,2.08,1.92,1.94,1.94,0,0,0,2-1.95,2,2,0,0,0-2.08-1.92A1.94,1.94,0,0,0,240.82,129.25Z" style="fill: rgb(38, 50, 56); transform-origin: 242.86px 129.235px;" id="elrumlxpo004n" class="animable"></path><path d="M220.17,130.83a2,2,0,0,0,2.08,1.92,1.94,1.94,0,0,0,2-2,2,2,0,0,0-2.08-1.91A1.93,1.93,0,0,0,220.17,130.83Z" style="fill: rgb(38, 50, 56); transform-origin: 222.21px 130.795px;" id="elbrh6ezircha" class="animable"></path><path d="M215.83,126.36c.27.33,2-1.1,4.35-1.09s4.09,1.4,4.36,1.06c.13-.15-.14-.75-.89-1.4a5.49,5.49,0,0,0-3.49-1.27A5.39,5.39,0,0,0,216.7,125C216,125.6,215.7,126.21,215.83,126.36Z" style="fill: rgb(38, 50, 56); transform-origin: 220.186px 125.035px;" id="elldzhx5uag7i" class="animable"></path><path d="M237.81,125.82c.32.3,2-1.29,4.49-1.53s4.49.92,4.73.57c.12-.16-.22-.73-1.09-1.28a6.14,6.14,0,0,0-3.83-.85,6,6,0,0,0-3.54,1.63C237.86,125.07,237.65,125.69,237.81,125.82Z" style="fill: rgb(38, 50, 56); transform-origin: 242.406px 124.276px;" id="el9vtf0oj8tov" class="animable"></path><path d="M231.17,141.73a14.84,14.84,0,0,0-3.58-.41c-.55,0-1.09-.1-1.2-.48a2.79,2.79,0,0,1,.26-1.67c.44-1.37.9-2.82,1.38-4.33,1.91-6.17,3.25-11.22,3-11.3s-2,4.87-3.9,11c-.46,1.52-.89,3-1.31,4.36a3.2,3.2,0,0,0-.15,2.2,1.4,1.4,0,0,0,1,.75,3.71,3.71,0,0,0,1,.07A13.85,13.85,0,0,0,231.17,141.73Z" style="fill: rgb(38, 50, 56); transform-origin: 228.356px 132.748px;" id="elykscrx50u98" class="animable"></path><path d="M231.28,167.57A40.19,40.19,0,0,0,252,160.62s-4.44,11.15-20.32,10.66Z" style="fill: rgb(235, 153, 110); transform-origin: 241.64px 165.958px;" id="elyqjoevg9ds" class="animable"></path><path d="M232.42,146.92a3.93,3.93,0,0,1,3.42-1.68,3.66,3.66,0,0,1,2.56,1.17,2.28,2.28,0,0,1,.33,2.59,2.65,2.65,0,0,1-2.81.9,8.25,8.25,0,0,1-2.88-1.49,2.24,2.24,0,0,1-.66-.6.71.71,0,0,1,0-.81" style="fill: rgb(255, 114, 94); transform-origin: 235.622px 147.619px;" id="elmjmwbgverta" class="animable"></path><path d="M237.67,142.84c-.36,0-.22,2.36-2.13,4.16s-4.45,1.7-4.45,2c0,.15.59.42,1.66.38a5.94,5.94,0,0,0,3.72-1.56,5.17,5.17,0,0,0,1.63-3.48C238.13,143.38,237.83,142.81,237.67,142.84Z" style="fill: rgb(38, 50, 56); transform-origin: 234.596px 146.111px;" id="elay1i7ave946" class="animable"></path><path d="M237,118.46c.26.58,2.41.16,5,.31s4.68.71,5,.16c.13-.26-.26-.8-1.13-1.32a8.72,8.72,0,0,0-7.59-.36C237.32,117.69,236.88,118.18,237,118.46Z" style="fill: rgb(38, 50, 56); transform-origin: 242.003px 117.858px;" id="ellsvhrlaoqm" class="animable"></path><path d="M217.06,119.69c.46.47,2.14-.15,4.2-.31s3.83.1,4.2-.45c.16-.26-.15-.74-.94-1.16a6.51,6.51,0,0,0-3.47-.59,6.42,6.42,0,0,0-3.3,1.2C217.05,118.94,216.85,119.46,217.06,119.69Z" style="fill: rgb(38, 50, 56); transform-origin: 221.241px 118.503px;" id="el405fgu3mpni" class="animable"></path><path d="M265,105.39c-1.75-2-4.5-2.79-7.1-3.4a145.68,145.68,0,0,0-34.25-3.79c-1.08,2.52.66,5.5,3,6.89s5.19,1.68,7.86,2.27,5.49,1.69,6.89,4c1.49,2.51,1,5.79,2.35,8.37,2.34,4.44,9.07,5,11.38,9.48,1.75,3.37.23,7.42.24,11.22a13.56,13.56,0,0,0,15.32,13.43q-1.67-20.28-3.32-40.55C267.15,110.55,266.84,107.52,265,105.39Z" style="fill: rgb(38, 50, 56); transform-origin: 247.006px 126.085px;" id="elu05a58cbkjk" class="animable"></path><path d="M296.75,135.48c-2.39-1.6-5.27-2.87-6.5-5.47-1.78-3.78.74-8.88-1.81-12.19-2.32-3-7.8-2.09-10-5.2-1.72-2.43-.49-5-1.33-7.2s-4.39-3.79-6.69-3.19l-14.59,29.11c-.45,9.14-1.5,14.12,1.14,19.06,1.45,2.71,3.21,5.3,4,8.26s.54,6.48-1.67,8.61c11.06-.68,20.52-7.85,29.23-14.72l9.21-7.27a7.33,7.33,0,0,0,2.43-2.68C301.34,140,299.13,137.08,296.75,135.48Z" style="fill: rgb(38, 50, 56); transform-origin: 277.867px 134.686px;" id="elxptubgxdiwe" class="animable"></path><path d="M288.46,149.83a5.32,5.32,0,0,1-1.13.39,10,10,0,0,1-3.45.24,10.6,10.6,0,0,1-5.11-1.9,10.44,10.44,0,0,1-4-6,10.74,10.74,0,0,1-.23-4.25A17.42,17.42,0,0,1,276,134a16.37,16.37,0,0,0,1.51-4.52,5.49,5.49,0,0,0-1.24-4.56c-1.18-1.19-3.08-1.26-4.89-1.71a5,5,0,0,1-2.58-1.4,5,5,0,0,1-1.15-2.77c-.26-2,.34-4,.44-5.87a6.27,6.27,0,0,0-.37-2.8,4,4,0,0,0-1.89-2c-1.74-.91-3.78-.81-5.75-.7a12,12,0,0,1-5.87-.87,10.71,10.71,0,0,1-4.45-3.65,17.55,17.55,0,0,1-2.16-5.05,24.75,24.75,0,0,0-1.77-4.77,11.16,11.16,0,0,0-3.12-3.52,12.38,12.38,0,0,0-14.63,0,15.13,15.13,0,0,0-3.77,3.8,19.58,19.58,0,0,0-2.08,4.1,1.18,1.18,0,0,1,.06-.3c.06-.19.13-.49.27-.85a14.71,14.71,0,0,1,1.54-3.09,15.27,15.27,0,0,1,3.77-4A13,13,0,0,1,234.6,87a13.23,13.23,0,0,1,8.4,2.39,11.62,11.62,0,0,1,3.3,3.68,24.93,24.93,0,0,1,1.83,4.87,17.39,17.39,0,0,0,2.1,4.87,10.16,10.16,0,0,0,4.2,3.42A11.4,11.4,0,0,0,260,107c2-.1,4.13-.24,6.07.77a4.58,4.58,0,0,1,2.19,2.32,6.84,6.84,0,0,1,.42,3.08c-.12,2-.7,3.92-.46,5.77a4.34,4.34,0,0,0,1,2.42,4.56,4.56,0,0,0,2.27,1.23c.87.23,1.78.34,2.68.58a5.31,5.31,0,0,1,2.48,1.3,6.08,6.08,0,0,1,1.38,5.05,16.8,16.8,0,0,1-1.58,4.67,16.62,16.62,0,0,0-1.46,4.21,10.38,10.38,0,0,0,.18,4.06,10.16,10.16,0,0,0,3.8,5.78,10.57,10.57,0,0,0,4.93,1.94A11.85,11.85,0,0,0,288.46,149.83Z" style="fill: rgb(69, 90, 100); transform-origin: 255.345px 118.746px;" id="eldodel40druc" class="animable"></path><path d="M300.42,128.92a2.35,2.35,0,0,1,.49.84,4,4,0,0,1-.09,2.78,4.18,4.18,0,0,1-1.19,1.67,4.37,4.37,0,0,1-2.26.95,5.51,5.51,0,0,1-5.22-2.37,7.46,7.46,0,0,1-1.25-3.23,10.46,10.46,0,0,1,.27-3.72c.53-2.49,1.79-5,1.43-7.8a5.06,5.06,0,0,0-1.79-3.58,5.64,5.64,0,0,0-4.16-.69,13.72,13.72,0,0,1-4.81.18,4.24,4.24,0,0,1-2.18-1.37,6,6,0,0,1-1.14-2.31,19.67,19.67,0,0,1-.28-4.92,10.9,10.9,0,0,0-.89-4.48,11.49,11.49,0,0,0-6-6c-2.57-1.1-5.34-.87-7.83-.67a22.58,22.58,0,0,1-7.09-.12,14.53,14.53,0,0,1-5.34-2.4,14.81,14.81,0,0,1-3.17-3.07,10.73,10.73,0,0,1-1.79-3.29,21.45,21.45,0,0,0,2,3.13,14.82,14.82,0,0,0,8.41,5.19,22.63,22.63,0,0,0,6.94,0c2.49-.22,5.36-.49,8.11.65a12.12,12.12,0,0,1,6.38,6.27,11.53,11.53,0,0,1,.95,4.73,18.81,18.81,0,0,0,.27,4.76,4.12,4.12,0,0,0,2.85,3.22,13.41,13.41,0,0,0,4.58-.18,6.16,6.16,0,0,1,4.6.82,5.66,5.66,0,0,1,2,4,10.73,10.73,0,0,1-.43,4.22c-.35,1.32-.78,2.55-1.07,3.77a9.59,9.59,0,0,0-.29,3.54,6.9,6.9,0,0,0,1.13,3,5.15,5.15,0,0,0,4.8,2.28,4.08,4.08,0,0,0,2.1-.84,3.92,3.92,0,0,0,1.16-1.52,4,4,0,0,0,.2-2.65A8.59,8.59,0,0,0,300.42,128.92Z" style="fill: rgb(38, 50, 56); transform-origin: 273.623px 110.26px;" id="elrk3h8ibon0n" class="animable"></path><path d="M186,151.63a4.36,4.36,0,0,0,.43,2.86,3.83,3.83,0,0,0,2.6,2,4,4,0,0,0,3.87-1.66,3.78,3.78,0,0,0,.62-2.43,7.73,7.73,0,0,0-.81-2.71c-.84-1.77-2.31-3.62-2.47-6.07a8.94,8.94,0,0,1,2.45-6.79,10.28,10.28,0,0,1,3.16-2.27,15,15,0,0,1,3.82-1.11,20.77,20.77,0,0,0,3.73-.93,5.11,5.11,0,0,0,2.69-2.24,6.29,6.29,0,0,0,.61-3.39,12.57,12.57,0,0,0-.76-3.34c-.75-2.12-1.71-4.16-1.88-6.27a9.82,9.82,0,0,1,1.21-5.59,12.53,12.53,0,0,1,3.15-3.51A24.29,24.29,0,0,0,211,105.8a7.26,7.26,0,0,0,1.47-2.56s0,.07,0,.2a2.69,2.69,0,0,1-.14.57,6,6,0,0,1-1.11,1.95,22.43,22.43,0,0,1-2.54,2.48,12.5,12.5,0,0,0-3,3.46,9.47,9.47,0,0,0-1.08,5.32c.18,2,1.12,4,1.91,6.12a12.87,12.87,0,0,1,.81,3.5,6.82,6.82,0,0,1-.67,3.73,5.77,5.77,0,0,1-3,2.54,21.68,21.68,0,0,1-3.85,1,14.56,14.56,0,0,0-3.67,1.06,9.63,9.63,0,0,0-3,2.12,8.36,8.36,0,0,0-2.32,6.32c.12,2.24,1.49,4,2.36,5.88a8.1,8.1,0,0,1,.82,2.91,4.11,4.11,0,0,1-.74,2.72,4.38,4.38,0,0,1-4.31,1.75,4.23,4.23,0,0,1-3.17-4.44A2.23,2.23,0,0,1,186,151.63Z" style="fill: rgb(38, 50, 56); transform-origin: 199.113px 130.088px;" id="elxzhoh5oo0q" class="animable"></path><path d="M189.65,212.61s1.68-13.45,8.16-20.17,33.6-15.14,33.6-15.14,1.12,9.59,7.62,11.9c6.89,2.46,14.67,1.54,19.71-4.32A31.49,31.49,0,0,0,265,172s32.39,3,37.67,11.86,12.11,43.29,12.11,43.29l-30.28,6.43,4.12,59.26H208.2l1.57-55.62-21.9,3.13Z" style="fill: rgb(69, 90, 100); transform-origin: 251.325px 232.42px;" id="eli47q3ln0kca" class="animable"></path><path d="M278.53,235.48a5.05,5.05,0,0,1-.11-1.33c0-.86,0-2.11,0-3.64,0-3.08.05-7.32.15-12s.22-8.93.35-12c.06-1.54.12-2.78.18-3.64a4.69,4.69,0,0,1,.17-1.33,5.42,5.42,0,0,1,.1,1.33c0,.86,0,2.11,0,3.64,0,3.08-.05,7.32-.15,12s-.22,8.93-.35,12c-.06,1.53-.13,2.77-.18,3.63A4.69,4.69,0,0,1,278.53,235.48Z" style="fill: rgb(38, 50, 56); transform-origin: 278.895px 218.51px;" id="el3upm1hm96hb" class="animable"></path><path d="M202.31,211.08c.19-.05,2.08,6,4.22,13.43s3.74,13.56,3.55,13.61-2.07-6-4.22-13.42S202.13,211.14,202.31,211.08Z" style="fill: rgb(38, 50, 56); transform-origin: 206.196px 224.6px;" id="el27xzrtjyg54" class="animable"></path><path d="M299.33,181.68c0,.12-1.44.39-3.65,1.23a26.29,26.29,0,0,0-13.62,11.85c-1.14,2.07-1.61,3.48-1.73,3.44a3.31,3.31,0,0,1,.23-1,17.51,17.51,0,0,1,1.06-2.65,24,24,0,0,1,13.9-12.08,17.14,17.14,0,0,1,2.77-.69A2.85,2.85,0,0,1,299.33,181.68Z" style="fill: rgb(38, 50, 56); transform-origin: 289.83px 189.935px;" id="eldd4bxciketn" class="animable"></path><path d="M197.33,195.15c.18,0,.82,1.83,1.42,4.18s.93,4.3.74,4.35-.82-1.83-1.42-4.18S197.14,195.2,197.33,195.15Z" style="fill: rgb(38, 50, 56); transform-origin: 198.41px 199.415px;" id="elc79wi77rp9" class="animable"></path><path d="M309.44,228.24s-9.07,46.06-10.11,50-2.71,14.55-13.7,16.75c-14.83,3-73.06.89-73.06.89l11-13.9,50.95-14.29,7-33.51Z" style="fill: rgb(255, 190, 157); transform-origin: 261.005px 262.42px;" id="elvaa635iyy9" class="animable"></path><path d="M222.6,274.2a3.4,3.4,0,0,1,.43,1.06,15.25,15.25,0,0,1,.58,3.08,17.66,17.66,0,0,1-2.08,10A20.35,20.35,0,0,1,218.2,293a11.19,11.19,0,0,1-3.89,2.59,11.31,11.31,0,0,1-3.06.69,3.58,3.58,0,0,1-1.15,0,23.6,23.6,0,0,0,4-1.11,11.34,11.34,0,0,0,3.62-2.58,21.75,21.75,0,0,0,3.18-4.51,18.42,18.42,0,0,0,2.2-9.66C223,275.78,222.47,274.24,222.6,274.2Z" style="fill: rgb(235, 153, 110); transform-origin: 216.889px 285.263px;" id="elw7drl5xmfe" class="animable"></path><path d="M173.84,219.69s8.21,27.63,11.61,39.57c3.62,12.68,11.53,41.48,28.39,36.37,12.83-3.9,9.06-20.52,9.06-20.52l-13.13-37.94-10.21,1.71-9.91-25.59Z" style="fill: rgb(255, 190, 157); transform-origin: 198.628px 254.76px;" id="elogub2hn8x5" class="animable"></path><path d="M218.41,276.31a14.37,14.37,0,0,0,0-6.25,19.45,19.45,0,0,0-2.74-6.21,54.18,54.18,0,0,0-5.32-6.53,55.1,55.1,0,0,1-5.34-6.64,42,42,0,0,1-3.35-6.1,36.55,36.55,0,0,1-1.64-4.39,6.49,6.49,0,0,1-.4-1.68,10.93,10.93,0,0,1,.65,1.59c.4,1,1,2.5,1.84,4.27a44.64,44.64,0,0,0,3.44,5.95,58.32,58.32,0,0,0,5.32,6.53,50.35,50.35,0,0,1,5.34,6.65A19,19,0,0,1,218.9,270a12,12,0,0,1,0,4.72,7.22,7.22,0,0,1-.35,1.23A1.32,1.32,0,0,1,218.41,276.31Z" style="fill: rgb(235, 153, 110); transform-origin: 209.377px 257.41px;" id="elp7kd0ebv3ih" class="animable"></path><path d="M189.65,213.29s.06-11-.91-14.14l-7.8-17.42s-2-1.23-3,2.24,2.08,7.05,2.08,7.05l.24,4.56L177.14,193l-6.07-11.38s-4.19-8.29-5.27-7-.73,4,1.07,7.55l4.1,8.12s.62,1.44-1.53-.65-6.82-12.21-7.79-13.48-2.29-5-4.38-4.13.59,5.29.59,5.29l6.69,15s-3.88-5.68-4.58-6.64-2.32-4.21-3.59-5.87-2.66-2.3-3.58-1.9a1.87,1.87,0,0,0-1.16,2.29l7.15,12.4s3.57,5.57,3.57,6-3.12-1.84-3.12-1.84l-3-3.82s-3.24-5.72-4.94-5.41-1.4,1.58-1.4,1.58l6,10.42,8.74,11.24,9.34,9.28,5.4-1.74Z" style="fill: rgb(255, 190, 157); transform-origin: 169.765px 195.975px;" id="ellqr02kay9x8" class="animable"></path><path d="M172.46,211.43A21.57,21.57,0,0,0,173,208c.35-2.06,1.06-5.15,3.59-7.14a6,6,0,0,1,3.63-1.39h.45l0-.48c-.14-2.14-.06-4.18-.14-5.53a5,5,0,0,0-.3-2.19,11.53,11.53,0,0,0-.21,2.18,55.44,55.44,0,0,0-.17,5.67l.41-.48a6.49,6.49,0,0,0-4.19,1.52,9.13,9.13,0,0,0-2.83,3.94,14.73,14.73,0,0,0-.84,3.82A10.7,10.7,0,0,0,172.46,211.43Z" style="fill: rgb(235, 153, 110); transform-origin: 176.477px 201.35px;" id="elovn6ia4qobd" class="animable"></path><rect x="181.88" y="309.63" width="138.93" height="44.95" rx="4.86" style="fill: rgb(255, 255, 255); transform-origin: 251.345px 332.105px;" id="elpb0nzc2pqf" class="animable"></rect><path d="M316,354.59s.32,0,.92-.12a4.81,4.81,0,0,0,2.36-1.24,4.9,4.9,0,0,0,1.5-4c0-1.76,0-3.78,0-6,0-4.55,0-10.11,0-16.57q0-4.85,0-10.34a19.35,19.35,0,0,0-.09-2.75,4.72,4.72,0,0,0-1.29-2.39,4.65,4.65,0,0,0-2.48-1.29,24.21,24.21,0,0,0-3-.07l-127.06.07a4.6,4.6,0,0,0-4.56,3.95c-.09.71,0,1.51-.05,2.27v31.34c0,.72,0,1.45,0,2.17a4.67,4.67,0,0,0,.41,2,4.61,4.61,0,0,0,3,2.56,7.26,7.26,0,0,0,2,.17H206.2l57.12,0,38.51.09,10.47,0,2.73,0,.92,0-.92,0-2.73,0-10.47.05-38.51.08-57.12.06H187.57a7.79,7.79,0,0,1-2.18-.19,5.11,5.11,0,0,1-3.76-5v-6.54q0-8.77,0-17.85v-9.12a23.14,23.14,0,0,1,.06-2.34,5,5,0,0,1,.89-2.24,5.18,5.18,0,0,1,4.18-2.16l127.06.08a23.86,23.86,0,0,1,3,.09,5,5,0,0,1,4,4,17.79,17.79,0,0,1,.09,2.81q0,5.49,0,10.34c0,6.46,0,12,0,16.57q0,3.4,0,6a5.54,5.54,0,0,1-.41,2.39,5,5,0,0,1-1.18,1.64,4.76,4.76,0,0,1-2.42,1.21,4.51,4.51,0,0,1-.69.07Z" style="fill: rgb(38, 50, 56); transform-origin: 251.276px 331.916px;" id="elpujjqq5ne9b" class="animable"></path><path d="M195.74,328.53a3.7,3.7,0,0,1,3.94-3.72,3.79,3.79,0,0,1,3.08,1.35l-1.29,1.17a2.09,2.09,0,0,0-1.69-.84,2,2,0,0,0,0,4.09,2.12,2.12,0,0,0,1.69-.84l1.29,1.16a3.79,3.79,0,0,1-3.08,1.35A3.7,3.7,0,0,1,195.74,328.53Z" style="fill: rgb(38, 50, 56); transform-origin: 199.25px 328.53px;" id="elq9ictsxq8or" class="animable"></path><path d="M203.51,328.92v-4h2v3.91c0,1.23.51,1.72,1.36,1.72s1.35-.49,1.35-1.72V325h2v4a3.37,3.37,0,0,1-6.73,0Z" style="fill: rgb(38, 50, 56); transform-origin: 206.855px 328.553px;" id="elen6i2ns1t89" class="animable"></path><path d="M214.74,330.21h-1.11v1.9h-2V325h3.27c2,0,3.18,1,3.18,2.65a2.37,2.37,0,0,1-1.4,2.26l1.54,2.25H216Zm0-3.66h-1.13v2.09h1.13c.83,0,1.25-.38,1.25-1S215.59,326.55,214.76,326.55Z" style="fill: rgb(38, 50, 56); transform-origin: 214.925px 328.58px;" id="elg9b0a8d1ldj" class="animable"></path><path d="M222.3,330.21h-1.11v1.9h-2V325h3.27c2,0,3.18,1,3.18,2.65a2.37,2.37,0,0,1-1.4,2.26l1.54,2.25H223.6Zm0-3.66h-1.13v2.09h1.13c.84,0,1.26-.38,1.26-1S223.16,326.55,222.32,326.55Z" style="fill: rgb(38, 50, 56); transform-origin: 222.485px 328.58px;" id="elafj7silplji" class="animable"></path><path d="M232.48,330.55v1.56h-5.75V325h5.62v1.57h-3.61v1.2h3.18v1.52h-3.18v1.31Z" style="fill: rgb(38, 50, 56); transform-origin: 229.605px 328.555px;" id="el773jjfkveyf" class="animable"></path><path d="M240.41,325v7.16h-1.67l-3.15-3.81v3.81h-2V325h1.67l3.16,3.82V325Z" style="fill: rgb(38, 50, 56); transform-origin: 237px 328.58px;" id="elwsx0hqjbud" class="animable"></path><path d="M243.36,326.56h-2.19V325h6.41v1.61h-2.19v5.55h-2Z" style="fill: rgb(38, 50, 56); transform-origin: 244.375px 328.58px;" id="elhdmm0wawx4t" class="animable"></path><path d="M251.3,325h2v5.56h3.41v1.6H251.3Z" style="fill: rgb(38, 50, 56); transform-origin: 254.005px 328.58px;" id="elnlxpm8n6g5" class="animable"></path><path d="M257.06,328.53a4,4,0,1,1,4,3.72A3.74,3.74,0,0,1,257.06,328.53Zm5.91,0a1.94,1.94,0,1,0-1.94,2.05A1.92,1.92,0,0,0,263,328.53Z" style="fill: rgb(38, 50, 56); transform-origin: 261.05px 328.255px;" id="el8oohtvx97o" class="animable"></path><path d="M265.71,328.53a3.69,3.69,0,0,1,3.93-3.72,3.79,3.79,0,0,1,3.08,1.35l-1.29,1.17a2.09,2.09,0,0,0-1.69-.84,2,2,0,0,0,0,4.09,2.12,2.12,0,0,0,1.69-.84l1.29,1.16a3.79,3.79,0,0,1-3.08,1.35A3.69,3.69,0,0,1,265.71,328.53Z" style="fill: rgb(38, 50, 56); transform-origin: 269.215px 328.53px;" id="elpg02drohun" class="animable"></path><path d="M278.29,330.72h-3l-.56,1.39h-2.07l3.16-7.16h2l3.17,7.16h-2.11Zm-.6-1.49-.91-2.29-.92,2.29Z" style="fill: rgb(38, 50, 56); transform-origin: 276.825px 328.53px;" id="elyst6kfinuac" class="animable"></path><path d="M282.69,326.56h-2.2V325h6.41v1.61h-2.18v5.55h-2Z" style="fill: rgb(38, 50, 56); transform-origin: 283.695px 328.58px;" id="ele7revwv2v66" class="animable"></path><path d="M287.66,325h2v7.16h-2Z" style="fill: rgb(38, 50, 56); transform-origin: 288.66px 328.58px;" id="eljjd155rsrq" class="animable"></path><path d="M290.76,328.53a4,4,0,1,1,4,3.72A3.74,3.74,0,0,1,290.76,328.53Zm5.91,0a1.94,1.94,0,1,0-1.94,2.05A1.92,1.92,0,0,0,296.67,328.53Z" style="fill: rgb(38, 50, 56); transform-origin: 294.75px 328.255px;" id="elilr9hjq18u9" class="animable"></path><path d="M306.58,325v7.16h-1.67l-3.16-3.81v3.81h-2V325h1.67l3.16,3.82V325Z" style="fill: rgb(38, 50, 56); transform-origin: 303.165px 328.58px;" id="elxxn944dv5lr" class="animable"></path><path d="M211.37,340.47a3.74,3.74,0,0,1,6.49-2.31l-1,.93a2.21,2.21,0,0,0-1.71-.8,2.18,2.18,0,0,0,0,4.36,2.16,2.16,0,0,0,1.71-.81l1,.93a3.73,3.73,0,0,1-6.49-2.3Z" style="fill: rgb(224, 224, 224); transform-origin: 214.615px 340.472px;" id="elg8pywq2q8oa" class="animable"></path><path d="M218.91,337.07h1.58v6.8h-1.58Z" style="fill: rgb(224, 224, 224); transform-origin: 219.7px 340.47px;" id="elvay7kf9meka" class="animable"></path><path d="M223.51,338.35h-2.18v-1.28h5.93v1.28h-2.18v5.52h-1.57Z" style="fill: rgb(224, 224, 224); transform-origin: 224.295px 340.47px;" id="elo4rn3vk4p5l" class="animable"></path><path d="M231.24,341.46v2.41h-1.57v-2.43L227,337.07h1.67l1.81,3,1.82-3h1.55Z" style="fill: rgb(224, 224, 224); transform-origin: 230.425px 340.47px;" id="elsx5qu4ib56" class="animable"></path><path d="M235.59,343a2.23,2.23,0,0,1-.27,1l-.55,1.4h-1l.42-1.55a.83.83,0,0,1-.52-.82.94.94,0,0,1,1.88,0Z" style="fill: rgb(224, 224, 224); transform-origin: 234.629px 343.745px;" id="el4i99mq06ltx" class="animable"></path><path d="M239,340.47a3.75,3.75,0,0,1,6.5-2.31l-1,.93a2.2,2.2,0,0,0-1.71-.8,2.18,2.18,0,0,0,0,4.36,2.14,2.14,0,0,0,1.71-.81l1,.93a3.74,3.74,0,0,1-6.5-2.3Z" style="fill: rgb(224, 224, 224); transform-origin: 242.25px 340.472px;" id="el1en9t8sm16oh" class="animable"></path><path d="M246,340.47a3.73,3.73,0,1,1,3.72,3.52A3.52,3.52,0,0,1,246,340.47Zm5.85,0a2.13,2.13,0,1,0-2.13,2.18A2.08,2.08,0,0,0,251.87,340.47Z" style="fill: rgb(224, 224, 224); transform-origin: 249.724px 340.263px;" id="elqakkqrxty5j" class="animable"></path><path d="M254.59,340.88v-3.81h1.57v3.75c0,1.29.56,1.83,1.52,1.83s1.51-.54,1.51-1.83v-3.75h1.56v3.81a3.08,3.08,0,1,1-6.16,0Z" style="fill: rgb(224, 224, 224); transform-origin: 257.67px 340.515px;" id="elol7ryvqrvk" class="animable"></path><path d="M268.54,337.07v6.8h-1.29l-3.39-4.13v4.13H262.3v-6.8h1.3L267,341.2v-4.13Z" style="fill: rgb(224, 224, 224); transform-origin: 265.42px 340.47px;" id="elxlef7lngisk" class="animable"></path><path d="M271.56,338.35h-2.18v-1.28h5.93v1.28h-2.18v5.52h-1.57Z" style="fill: rgb(224, 224, 224); transform-origin: 272.345px 340.47px;" id="elglpb6et0yf" class="animable"></path><path d="M280.49,343.87,279.18,342h-1.45v1.89h-1.58v-6.8h3c1.81,0,2.95.94,2.95,2.47a2.21,2.21,0,0,1-1.4,2.15l1.53,2.18ZM279,338.35h-1.28v2.37H279c1,0,1.45-.44,1.45-1.18S280,338.35,279,338.35Z" style="fill: rgb(224, 224, 224); transform-origin: 279.19px 340.49px;" id="elbk8qknizv9s" class="animable"></path><path d="M286.46,341.46v2.41h-1.57v-2.43l-2.64-4.37h1.67l1.82,3,1.82-3h1.55Z" style="fill: rgb(224, 224, 224); transform-origin: 285.68px 340.47px;" id="el7btx28dsrf" class="animable"></path></g><defs>     <filter id="active" height="200%">         <feMorphology in="SourceAlpha" result="DILATED" operator="dilate" radius="2"></feMorphology>                <feFlood flood-color="#32DFEC" flood-opacity="1" result="PINK"></feFlood>        <feComposite in="PINK" in2="DILATED" operator="in" result="OUTLINE"></feComposite>        <feMerge>            <feMergeNode in="OUTLINE"></feMergeNode>            <feMergeNode in="SourceGraphic"></feMergeNode>        </feMerge>    </filter>    <filter id="hover" height="200%">        <feMorphology in="SourceAlpha" result="DILATED" operator="dilate" radius="2"></feMorphology>                <feFlood flood-color="#ff0000" flood-opacity="0.5" result="PINK"></feFlood>        <feComposite in="PINK" in2="DILATED" operator="in" result="OUTLINE"></feComposite>        <feMerge>            <feMergeNode in="OUTLINE"></feMergeNode>            <feMergeNode in="SourceGraphic"></feMergeNode>        </feMerge>            <feColorMatrix type="matrix" values="0   0   0   0   0                0   1   0   0   0                0   0   0   0   0                0   0   0   1   0 "></feColorMatrix>    </filter></defs></svg>